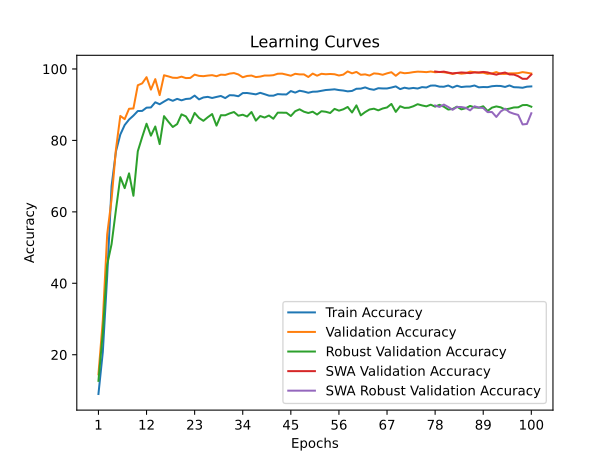

The data file committed next to this chart (first rows):
time; train_accuracy; train_loss; valid_accuracy; valid_loss; valid_accuracy_robust; valid_accuracy_swa; valid_accuracy_robust_swa
48,5417; 9,0128; 3,5995; 14,5131; 3,2603; 12,6897; 14,5131; 12,6897
107,1703; 20,7508; 3,0417; 29,6912; 2,2101; 26,2069; 29,6912; 26,2069
163,9256; 42,0083; 2,3431; 53,7134; 1,5297; 45,2241; 53,7134; 45,2241
241,3303; 67,1922; 1,7070; 63,4838; 1,3069; 50,9483; 63,4838; 50,9483
312,4584; 76,9182; 1,4517; 77,4822; 0,8872; 60,5517; 77,4822; 60,5517
375,8176; 81,6441; 1,3100; 86,8488; 0,4748; 69,7069; 86,8488; 69,7069
436,7285; 84,3056; 1,2246; 85,9541; 0,5738; 66,6379; 85,9541; 66,6379
500,0722; 85,8408; 1,1644; 88,8599; 0,5130; 70,7759; 88,8599; 70,7759
560,8667; 86,9407; 1,1284; 88,9390; 0,5224; 64,5000; 88,9390; 64,5000
626,2184; 88,2282; 1,0808; 95,4394; 0,2519; 76,9655; 95,4394; 76,9655
686,2191; 88,2545; 1,0828; 95,9620; 0,1848; 80,9310; 95,9620; 80,9310
751,1193; 89,1667; 1,0467; 97,7039; 0,1379; 84,6724; 97,7039; 84,6724
814,3705; 89,2230; 1,0405; 94,2201; 0,2756; 81,3276; 94,2201; 81,3276
873,8521; 90,6757; 0,9987; 97,1576; 0,1729; 83,8966; 97,1576; 83,8966
940,1855; 90,1276; 1,0125; 92,6841; 0,3297; 78,9655; 92,6841; 78,9655
1008,4511; 90,8746; 0,9841; 98,2423; 0,0925; 86,7931; 98,2423; 86,7931
1083,7014; 91,5728; 0,9636; 97,9177; 0,1228; 85,2241; 97,9177; 85,2241
1153,1443; 91,0848; 0,9757; 97,5455; 0,1528; 83,7586; 97,5455; 83,7586
1235,8779; 91,6329; 0,9642; 97,4980; 0,1187; 84,5690; 97,4980; 84,5690
1306,9164; 91,2200; 0,9775; 97,8464; 0,1198; 87,2931; 97,8464; 87,2931
1390,5437; 91,6029; 0,9599; 97,4426; 0,1227; 86,7241; 97,4426; 86,7241
1462,1365; 91,6967; 0,9594; 97,4901; 0,1349; 84,8276; 97,4901; 84,8276
1540,8744; 92,5413; 0,9321; 98,4165; 0,1060; 87,6897; 98,4165; 87,6897
1608,7518; 91,4827; 0,9628; 98,0681; 0,1384; 86,2931; 98,0681; 86,2931
1677,6760; 92,0270; 0,9454; 97,9810; 0,1279; 85,4828; 97,9810; 85,4828
1760,1279; 92,1884; 0,9468; 98,1473; 0,0881; 86,4828; 98,1473; 86,4828
1830,9468; 91,8769; 0,9491; 98,2660; 0,1108; 87,3793; 98,2660; 87,3793
1898,9283; 92,1697; 0,9376; 97,9652; 0,1230; 84,1379; 97,9652; 84,1379
1975,0450; 92,4399; 0,9337; 98,4006; 0,1195; 87,0517; 98,4006; 87,0517
2047,3461; 91,8468; 0,9436; 98,3373; 0,1115; 87,0345; 98,3373; 87,0345
2100,7758; 92,6577; 0,9245; 98,7015; 0,0806; 87,5517; 98,7015; 87,5517
2171,7998; 92,6089; 0,9256; 98,8519; 0,0839; 87,9483; 98,8519; 87,9483
2235,3864; 92,3611; 0,9293; 98,4640; 0,0869; 86,9138; 98,4640; 86,9138
2303,6944; 93,2432; 0,9019; 97,6722; 0,1220; 87,1897; 97,6722; 87,1897
2375,2463; 93,2695; 0,9007; 98,0443; 0,1369; 86,6897; 98,0443; 86,6897
2435,5778; 93,0893; 0,9076; 98,1552; 0,1397; 87,9483; 98,1552; 87,9483
2504,5790; 92,8904; 0,9125; 97,7276; 0,1663; 85,5345; 97,7276; 85,5345
2573,1007; 93,3221; 0,9090; 97,8702; 0,1063; 86,8276; 97,8702; 86,8276
2635,2644; 92,9392; 0,9112; 98,1631; 0,1162; 86,3966; 98,1631; 86,3966
2701,7052; 92,5338; 0,9249; 98,1552; 0,1015; 86,9655; 98,1552; 86,9655
2760,6100; 92,5150; 0,9233; 98,2581; 0,0908; 86,0690; 98,2581; 86,0690
2820,8793; 92,9617; 0,9078; 98,6619; 0,1056; 87,7586; 98,6619; 87,7586
2888,4531; 92,8829; 0,9121; 98,6936; 0,0855; 87,7586; 98,6936; 87,7586
2950,4614; 92,8641; 0,9145; 98,4086; 0,1035; 87,7414; 98,4086; 87,7414
3013,8058; 93,8138; 0,8850; 98,1077; 0,1116; 86,8276; 98,1077; 86,8276
3079,3259; 93,3784; 0,9002; 98,6461; 0,0905; 88,1724; 98,6461; 88,1724
3147,4554; 93,9039; 0,8807; 98,4798; 0,1086; 88,7069; 98,4798; 88,7069
3211,4524; 93,6749; 0,8902; 98,4798; 0,0947; 88,0345; 98,4798; 88,0345
3291,5416; 93,3371; 0,8981; 97,7514; 0,1321; 87,6724; 97,7514; 87,6724
3365,0110; 93,6299; 0,8893; 98,7094; 0,1067; 88,0345; 98,7094; 88,0345
3436,8072; 93,6637; 0,8866; 98,1156; 0,1224; 87,2414; 98,1156; 87,2414
3511,7070; 93,8851; 0,8887; 98,6461; 0,0783; 88,1724; 98,6461; 88,1724
3582,0239; 94,1066; 0,8806; 98,5194; 0,0706; 88,0172; 98,5194; 88,0172
3653,8328; 94,1967; 0,8686; 98,5986; 0,1363; 87,6724; 98,5986; 87,6724
3729,5086; 94,3056; 0,8673; 98,5194; 0,1018; 88,8276; 98,5194; 88,8276
3799,1408; 94,0916; 0,8747; 98,1710; 0,1317; 88,3276; 98,1710; 88,3276
3862,0939; 93,9640; 0,8774; 98,4165; 0,0965; 88,7069; 98,4165; 88,7069
3926,7443; 93,7312; 0,8823; 99,3112; 0,0772; 89,3621; 99,3112; 89,3621
3987,4294; 93,8514; 0,8788; 98,7728; 0,1204; 87,8103; 98,7728; 87,8103
4048,0301; 94,4595; 0,8620; 99,1766; 0,0952; 89,8103; 99,1766; 89,8103
... 40 more rows
